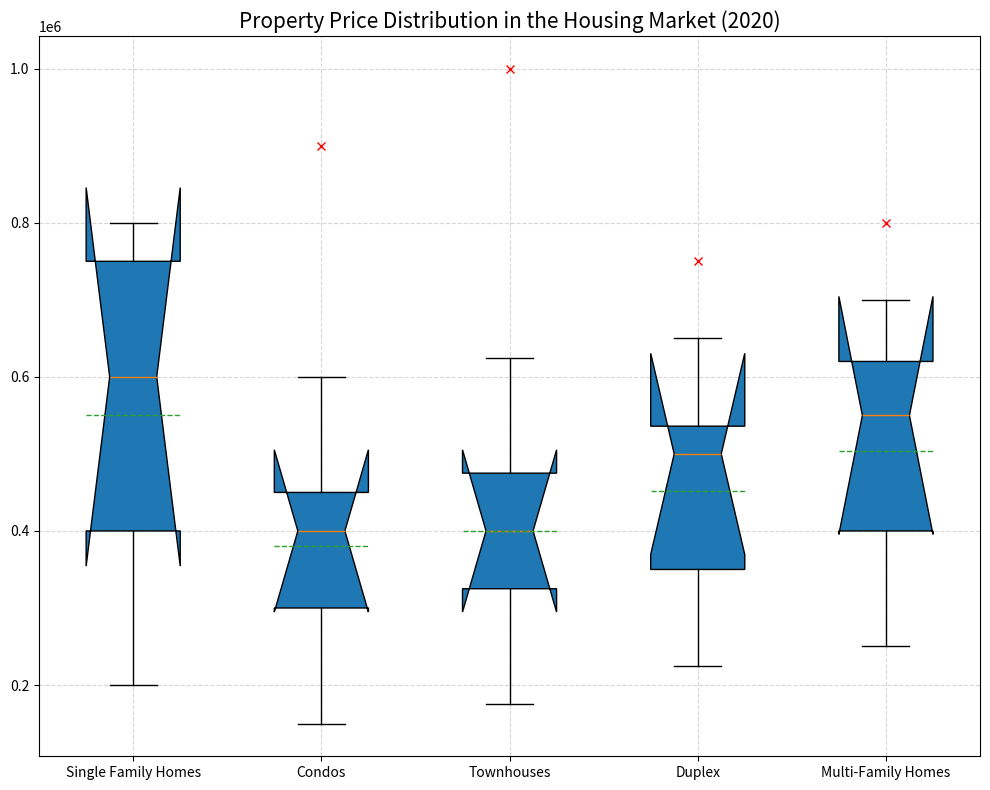

Source code (Python): (Note: this script raises an exception after producing the figure.)

import matplotlib.pyplot as plt
import numpy as np

# restructure the data
single_family_homes = [200000,400000,600000,750000,800000]
condos = [150000,300000,400000,450000,600000]
townhouses = [175000,325000,400000,475000,625000]
duplex = [225000,350000,500000,536000,650000]
multi_family_homes = [250000,400000,550000,620000,700000]

# draw and save chart
plt.figure(figsize=(10,8))

# create box plot
plt.boxplot(np.array([single_family_homes,condos,townhouses,duplex,multi_family_homes]).T,
            labels=["Single Family Homes","Condos","Townhouses","Duplex","Multi-Family Homes"],
            showmeans=True,
            patch_artist=True,
            notch=True,
            meanline=True)

# plot outliers
plt.plot(2, 900000, marker='x', color='red', zorder=3)
plt.plot(4, 750000, marker='x', color='red', zorder=3)
plt.plot(3, 1000000, marker='x', color='red', zorder=3)
plt.plot(5, 800000, marker='x', color='red', zorder=3)

# set background grid
plt.grid(linestyle='--',alpha=0.5)

# set title
plt.title("Property Price Distribution in the Housing Market (2020)", fontsize=15)

# resize the image
plt.tight_layout()

# save as png
plt.savefig('/cpfs01/user/yehancheng/workspace/datasets/SimChartV2/demo/box/png/16_202312251044.png')

# clear the current image
plt.clf()
